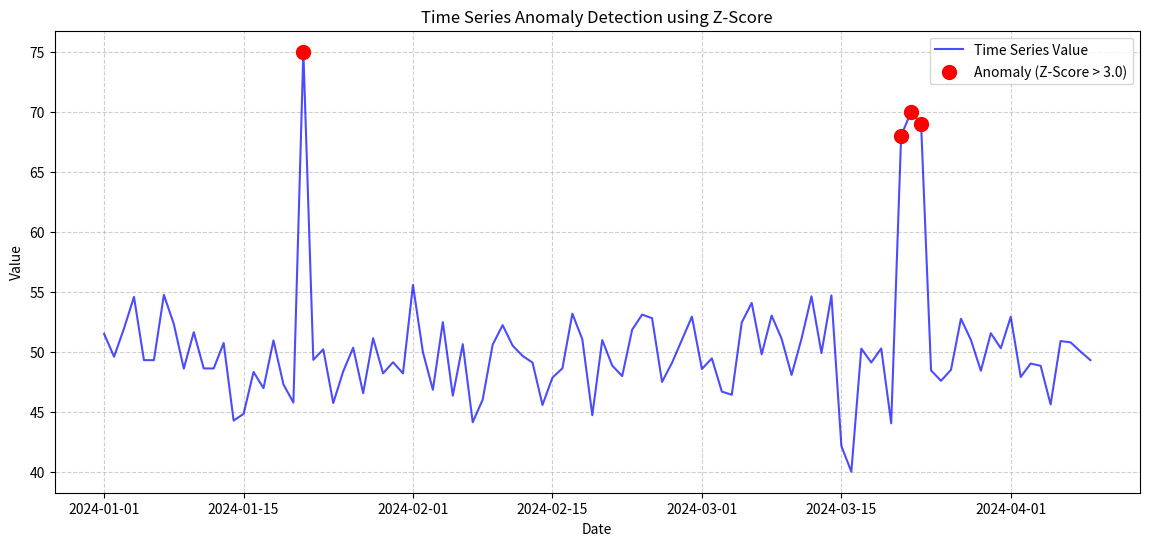

Write the Python code that produced this figure.
import pandas as pd
import numpy as np
import matplotlib.pyplot as plt
from scipy.stats import zscore

# --- 1. Generate Synthetic Time Series Data ---
# Set seed for reproducibility
np.random.seed(42)

# Create 100 days of data
dates = pd.date_range(start='2024-01-01', periods=100)
# Create 'normal' data: random values centered around 50 with a small standard deviation
data = np.random.normal(loc=50, scale=3, size=100)

# Inject Anomaly/Outlier Moments (Points)
data[20] = 75  # Extreme positive spike (Point Anomaly)
data[75] = 40  # Extreme negative dip
data[80:83] = [68, 70, 69] # Collective Anomaly (short sequence of unusual points)

df = pd.DataFrame({'Date': dates, 'Value': data})

# --- 2. Calculate Z-Scores ---
# The Z-Score tells us how many standard deviations a data point is from the mean.
df['Z_Score'] = zscore(df['Value'])

# --- 3. Flag Anomalies based on a Threshold ---
# A common threshold for normal distributions is 3 standard deviations (a Z-Score of |Z| > 3).
threshold = 3.0
df['Anomaly'] = (df['Z_Score'].abs() > threshold)

# Isolate the anomalous points for visualization
anomalies = df[df['Anomaly']]

# --- 4. Visualize the Outlier Moments ---
print(f"--- Detected Anomaly Moments (Z-Score > {threshold}) ---")
print(anomalies[['Date', 'Value', 'Z_Score']])
print("-" * 50)

# Create the plot
plt.figure(figsize=(14, 6))

# Plot the normal time series data
plt.plot(df['Date'], df['Value'], label='Time Series Value', color='blue', alpha=0.7)

# Highlight the detected outlier moments
plt.scatter(
    anomalies['Date'],
    anomalies['Value'],
    color='red',
    label=f'Anomaly (Z-Score > {threshold})',
    marker='o',
    s=100, # size of the marker
    zorder=5 # ensure the scatter points are on top
)

# --- Plot Customization ---
plt.title('Time Series Anomaly Detection using Z-Score')
plt.xlabel('Date')
plt.ylabel('Value')
plt.grid(True, which='both', linestyle='--', alpha=0.6)
plt.legend()

# The Z-Score is based on the assumption that the data is normally distributed.
# Points that fall outside 3 standard deviations (the threshold) are considered outliers.


# --- Display the Plot ---
plt.show()